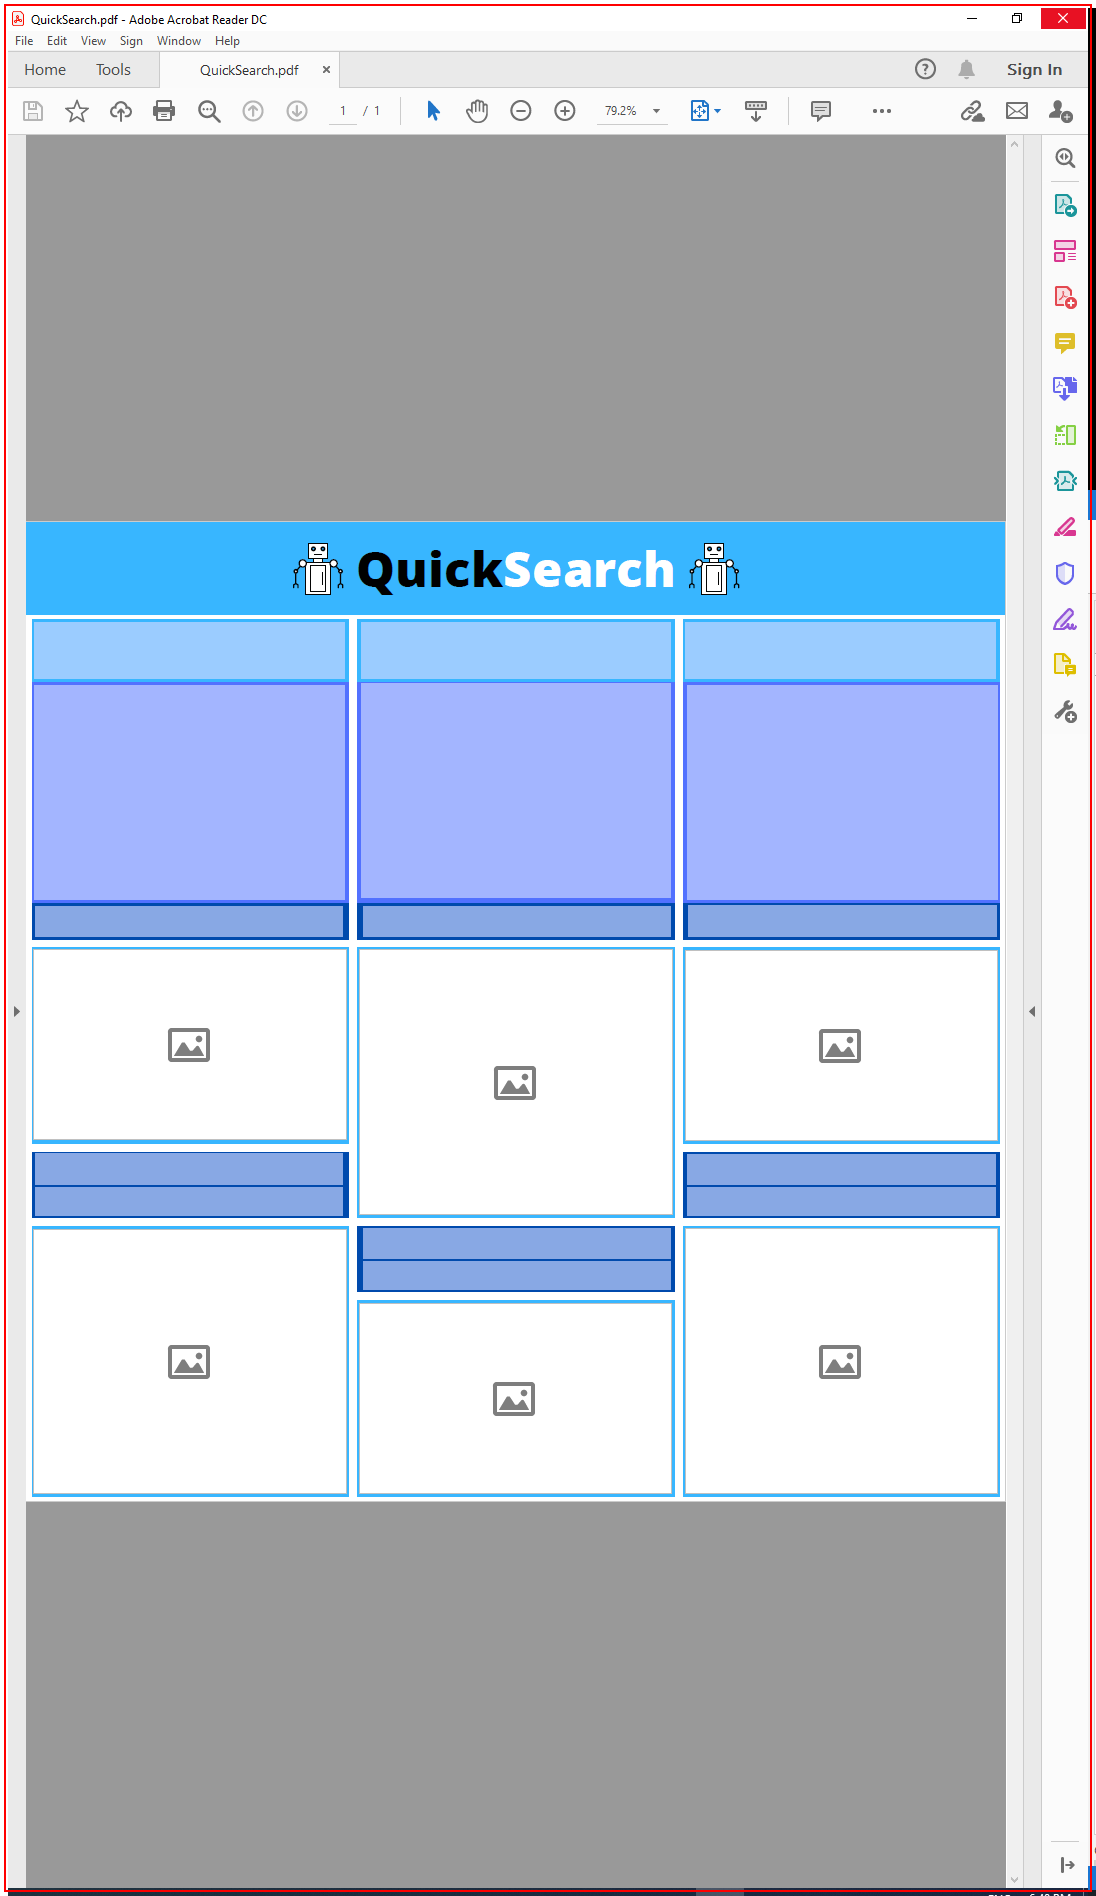
Task: Consume different sets of keywords and use NewsApi and YouTube Webscraping to fetch relevant results.
Workflow: Close PDF Template

Step 1: Close PDF Template on the element in window '*QuickSearch*.pdf*' (acrord32.exe)
